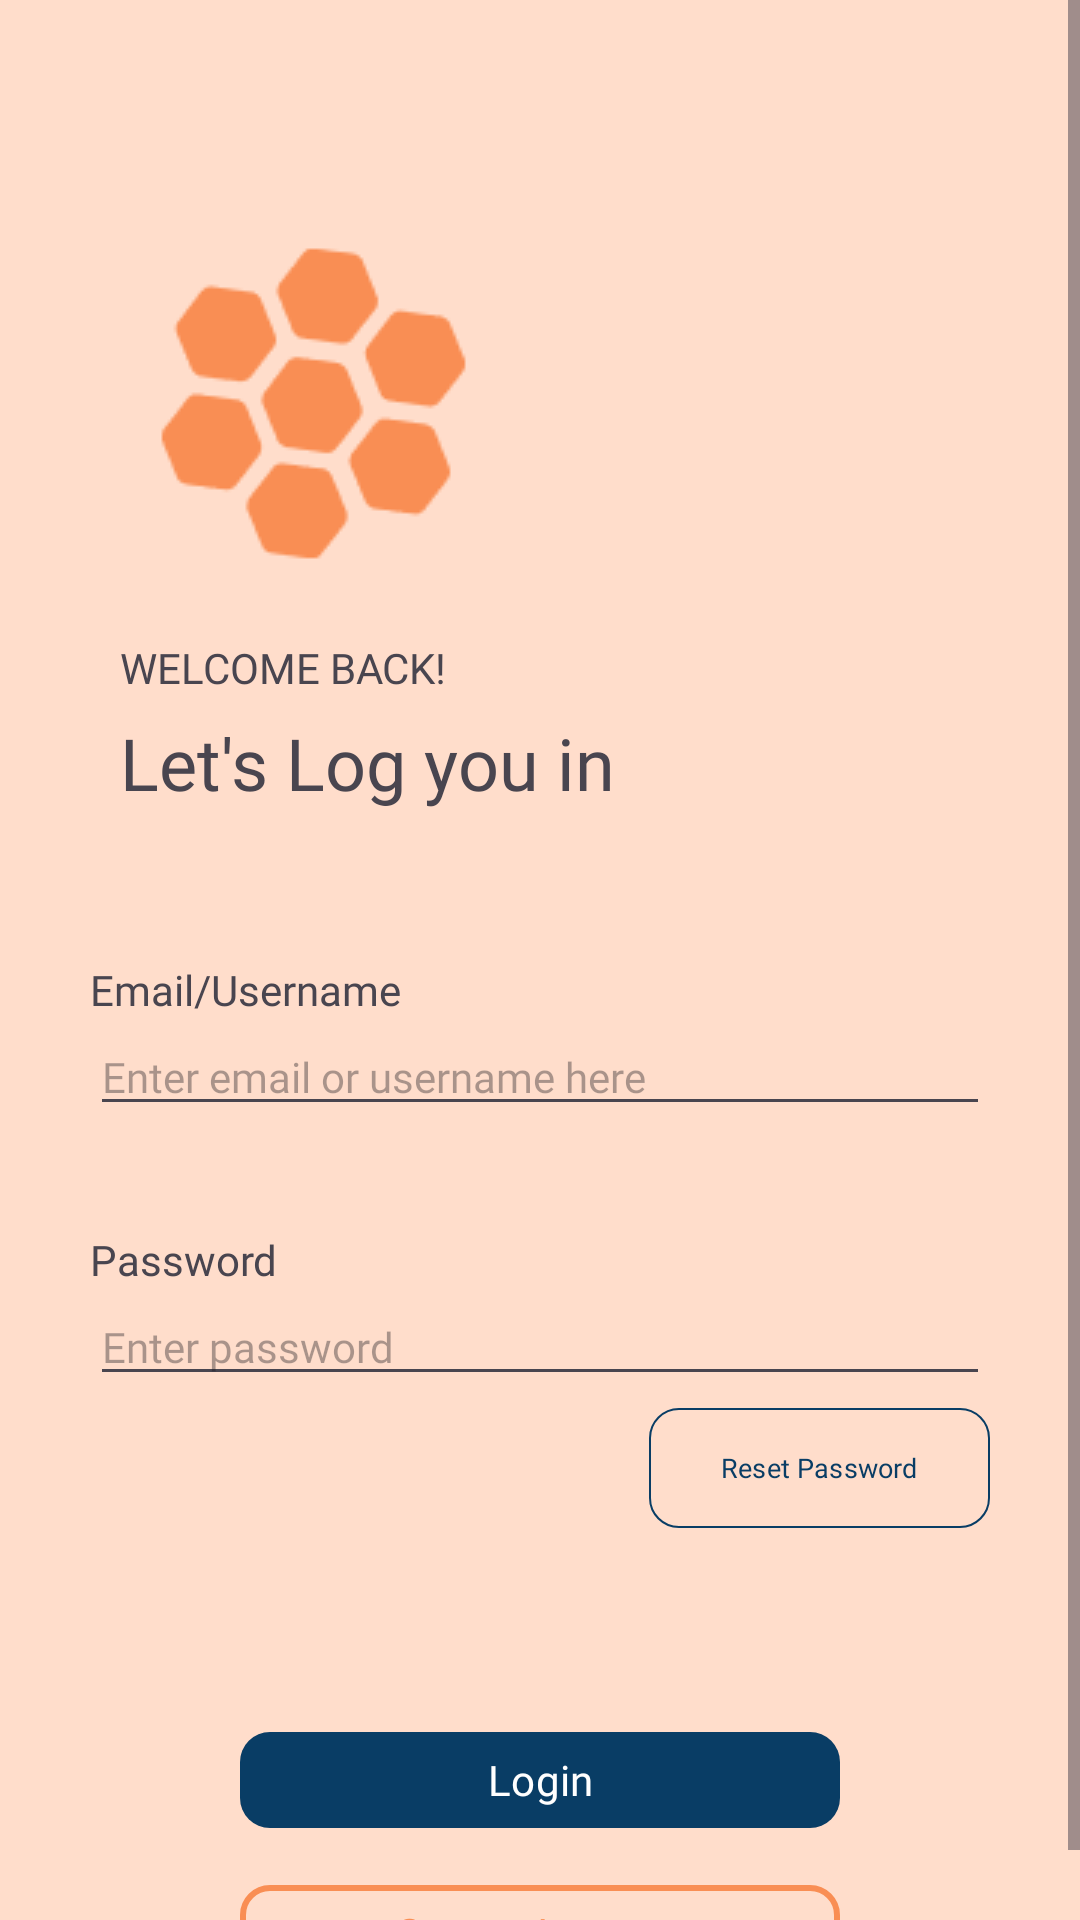

Reconstruct the res/layout file that produces this screen, plus the resources it refers to.
<!-- AndroidManifest.xml: application theme Theme.Beelangue -->
<!-- res/layout/login_page.xml -->
<?xml version="1.0" encoding="utf-8"?>
<ScrollView xmlns:android="http://schemas.android.com/apk/res/android"
    xmlns:app="http://schemas.android.com/apk/res-auto"
    xmlns:tools="http://schemas.android.com/tools"
    android:layout_width="match_parent"
    android:layout_height="match_parent"
    tools:context=".LoginActivity">

    <LinearLayout
        android:layout_width="match_parent"
        android:layout_height="match_parent"
        android:orientation="vertical">
        
        <LinearLayout
            android:layout_width="wrap_content"
            android:layout_height="wrap_content"
            android:layout_marginLeft="40dp"
            android:layout_marginTop="70dp"
            android:layout_marginBottom="50dp"
            android:orientation="vertical">

            <ImageView
                android:id="@+id/imageView1"
                android:layout_width="wrap_content"
                android:layout_height="wrap_content"
                android:layout_marginBottom="15dp"
                app:srcCompat="@drawable/belangue_favicon_color" />

            <TextView
                android:id="@+id/textView2"
                android:layout_width="match_parent"
                android:layout_height="wrap_content"
                android:layout_marginBottom="6dp"
                android:fontFamily="@font/playfair"
                android:text="@string/loginmsg1"
                android:textSize="14sp" />

            <TextView
                android:id="@+id/loginMessage"
                android:layout_width="wrap_content"
                android:layout_height="wrap_content"
                android:fontFamily="@font/poller_one"
                android:text="@string/loginmsg2"

                android:textSize="24sp" />
        </LinearLayout>
        
        <LinearLayout
            android:layout_width="match_parent"
            android:layout_height="wrap_content"
            android:layout_marginLeft="30dp"
            android:layout_marginRight="30dp"
            android:orientation="vertical">
            
            <TextView
                android:id="@+id/textView4"
                android:layout_width="match_parent"
                android:layout_height="wrap_content"
                android:fontFamily="@font/librebaskervilleregular"
                android:text="@string/loginInput"
                android:textSize="14sp" />

            <EditText
                android:id="@+id/editUsername"
                android:layout_width="match_parent"
                android:layout_height="wrap_content"
                android:ems="10"
                android:fontFamily="@font/librebaskervilleregular"
                android:hint="@string/loginInputPrompt"
                android:inputType="textEmailAddress"
                android:textSize="14sp" />
            
            <TextView
                android:id="@+id/textView5"
                android:layout_width="match_parent"
                android:layout_height="wrap_content"
                android:layout_marginTop="35dp"
                android:fontFamily="@font/librebaskervilleregular"
                android:text="@string/password" />

            <EditText
                android:id="@+id/editPassword"
                android:layout_width="match_parent"
                android:layout_height="wrap_content"
                android:ems="10"
                android:fontFamily="@font/librebaskervilleregular"
                android:hint="@string/passwordPrompt"
                android:inputType="textPassword"
                android:textSize="14sp" />
            
            <RelativeLayout
                android:layout_width="match_parent"
                android:layout_height="wrap_content">

                <com.google.android.material.button.MaterialButton
                    android:id="@+id/resetButton"
                    android:layout_width="wrap_content"
                    android:layout_height="wrap_content"
                    android:layout_alignParentRight="true"
                    android:fontFamily="@font/poller_one"
                    android:text="@string/resetPasswordBtn"
                    android:textColor="@color/primary"
                    android:textSize="9sp"
                    app:backgroundTint="@color/transparent"
                    app:cornerRadius="10dp"
                    app:iconTint="@color/transparent"
                    app:strokeColor="@color/primary"
                    app:strokeWidth="0.5dp" />
            </RelativeLayout>
            
            <LinearLayout
                android:layout_width="wrap_content"
                android:layout_height="wrap_content"
                android:layout_gravity="center"
                android:layout_marginTop="60dp"
                android:orientation="vertical">
                
                <com.google.android.material.button.MaterialButton
                    android:id="@+id/login_button"
                    android:layout_width="200dp"
                    android:layout_height="40dp"
                    android:layout_marginBottom="11dp"
                    android:fontFamily="@font/poller_one"
                    android:text="@string/loginBtn"
                    app:cornerRadius="10dp" />
                
                <com.google.android.material.button.MaterialButton
                    android:id="@+id/create_button"
                    android:layout_width="200dp"
                    android:layout_height="40dp"
                    android:fontFamily="@font/poller_one"
                    android:text="@string/createAccountBtn"
                    android:textColor="@color/secondary"
                    app:backgroundTint="@color/transparent"
                    app:cornerRadius="10dp"
                    app:iconTint="@color/transparent"
                    app:strokeColor="@color/secondary"
                    app:strokeWidth="2dp" />
            </LinearLayout>
        </LinearLayout>

    </LinearLayout>
</ScrollView>
<!-- resources referenced by this layout -->
<resources>
  <color name="primary">#093D65</color>
  <color name="secondary">#F98E54</color>
  <color name="transparent">#0000ffff</color>
  <!-- drawable belangue_favicon_color: png bitmap (drawable, 1099 bytes) -->
  <string name="createAccountBtn">Create Account</string>
  <string name="loginBtn">Login</string>
  <string name="loginInput">Email/Username</string>
  <string name="loginInputPrompt">Enter email or username here</string>
  <string name="loginmsg1">WELCOME BACK!</string>
  <string name="loginmsg2">Let\'s Log you in</string>
  <string name="password">Password</string>
  <string name="passwordPrompt">Enter password</string>
  <string name="resetPasswordBtn">Reset Password</string>
  <style name="Theme.Beelangue" parent="Base.Theme.Beelangue" />
  <style name="Base.Theme.Beelangue" parent="Theme.Material3.DayNight.NoActionBar">
          
          <item name="colorPrimary">@color/primary</item>
          <item name="colorAccent">@color/secondary</item>
          <item name="android:background">@color/background</item>
          
      </style>
  <color name="background">#FFDDCB</color>
</resources>
